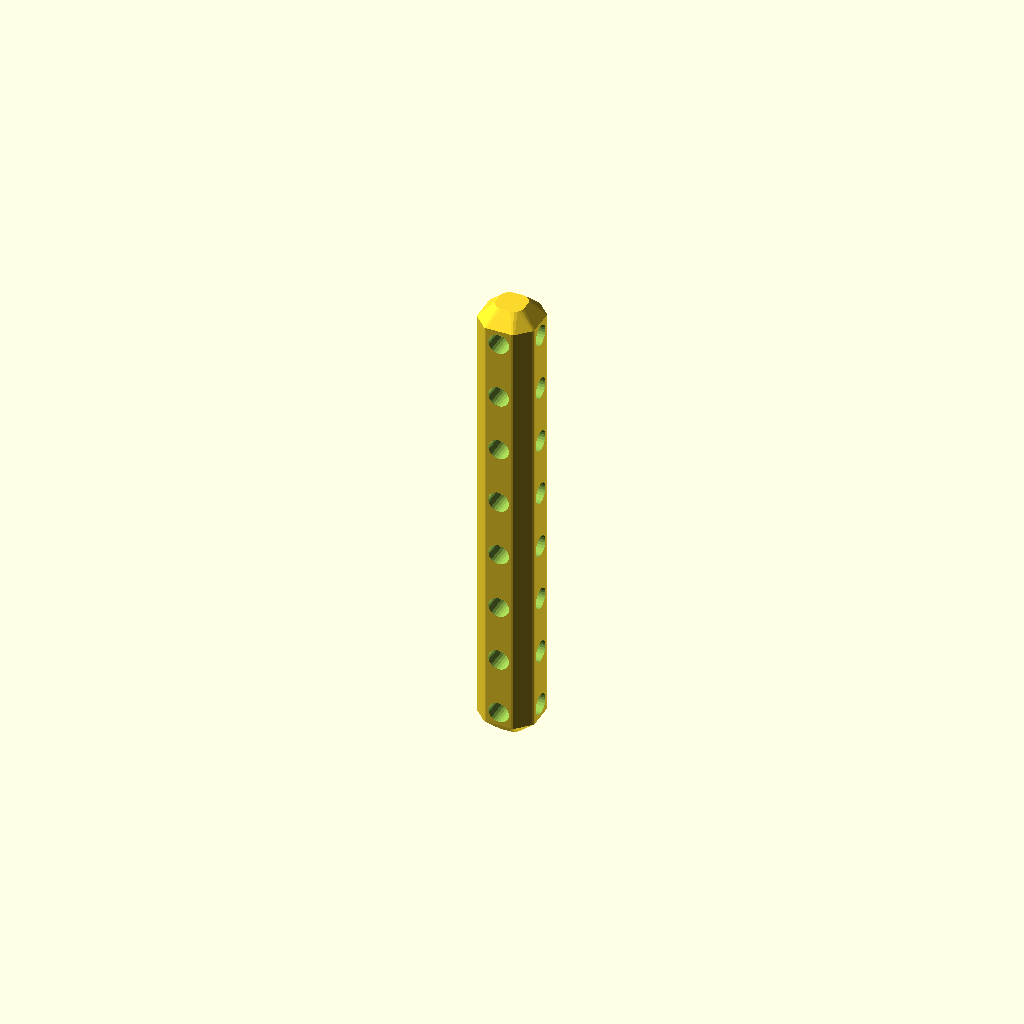
Cell 1: the model at its default parameters.
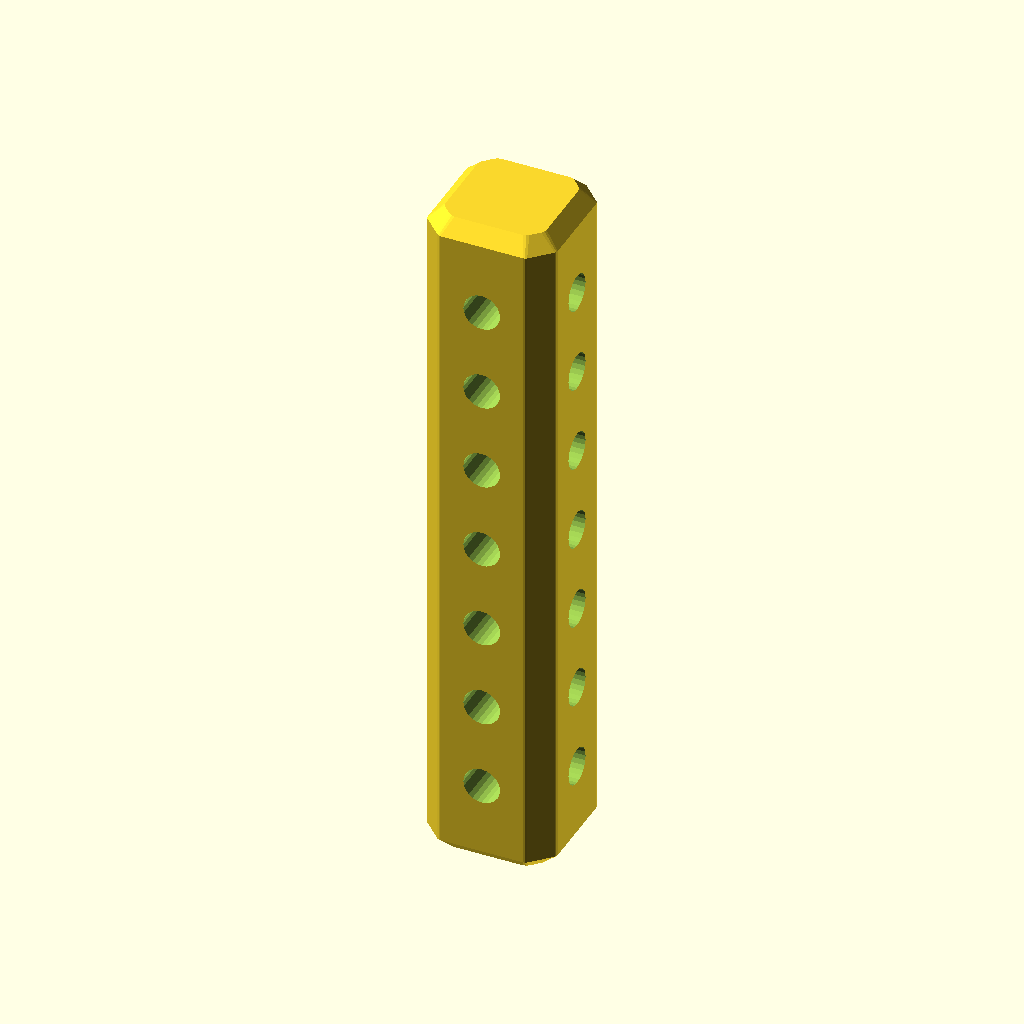
Cell 2: the "p2477" preset from the model's presets file.
One fixed orthographic camera (rotation 55°, 0°, 25°; colour scheme Cornfield) for every cell.
OpenSCAD source file 2023/gridbeam/Gridbeam2.scad:
// Gridbeam2.0
//
// Slightly less simple grid beams.

chunk_pitch   = "12.7mm";
length        = "8chunk";
hole_diameter = "4.5mm";
hole_frequency = 1;
xy_corner_bevel = "1/8inch";
xy_corner_round = "1mm";
z_corner_bevel = "1/8inch";
width_x = "1chunk";
width_y = "1chunk";

$tgx11_offset = -0.1;
$fn = 24;

use <../lib/TOGMod1.scad>
use <../lib/TOGPath1.scad>
use <../lib/TOGPolyhedronLib1.scad>
use <../lib/TOGUnits1.scad>
use <../lib/TOGridLib3.scad>

$togridlib3_unit_table = [
	["chunk", togunits1_to_ca(chunk_pitch)],
	each togridlib3_get_default_unit_table()
];

length_mm = togunits1_to_mm(length);
chunk_pitch_mm = togunits1_to_mm("chunk");
length_chunks = togunits1_decode(length, unit="chunk");
hole_diameter_mm = togunits1_to_mm(hole_diameter);
xy_corner_bevel_mm = togunits1_to_mm(xy_corner_bevel);
xy_corner_round_mm = togunits1_to_mm(xy_corner_round);
z_corner_bevel_mm = togunits1_to_mm(z_corner_bevel);
width_x_mm = togunits1_to_mm(width_x);
width_y_mm = togunits1_to_mm(width_y);
width_max_mm = max(width_x_mm, width_y_mm);

echo(str("Length: ",length,"; ",length_mm, "mm; ", togunits1_decode(length,unit="inch"),"in"));

hole = tphl1_make_z_cylinder(hole_diameter_mm, [-width_max_mm/2-1, width_max_mm/2+1]);

hole_pair = ["union",
	["rotate", [90,0,0], hole],
	["rotate", [0,90,0], hole],
];

togmod1_domodule(["difference",
	tphl1_make_polyhedron_from_layer_function(
	[
			[-length_mm/2                  -$tgx11_offset, -z_corner_bevel_mm+$tgx11_offset],
			[-length_mm/2+z_corner_bevel_mm-$tgx11_offset,                  0+$tgx11_offset],
			[ length_mm/2-z_corner_bevel_mm+$tgx11_offset,                  0+$tgx11_offset],
			[ length_mm/2                  +$tgx11_offset, -z_corner_bevel_mm+$tgx11_offset],
		], function(zo) let(rn=max(xy_corner_round_mm,-zo[1]+1)) togpath1_rath_to_polypoints(["togpath1-rath",
			["togpath1-rathnode", [ width_x_mm/2, -width_y_mm/2], ["bevel", xy_corner_bevel_mm], ["round", rn], ["offset", zo[1]]],
			["togpath1-rathnode", [ width_x_mm/2,  width_y_mm/2], ["bevel", xy_corner_bevel_mm], ["round", rn], ["offset", zo[1]]],
			["togpath1-rathnode", [-width_x_mm/2,  width_y_mm/2], ["bevel", xy_corner_bevel_mm], ["round", rn], ["offset", zo[1]]],
			["togpath1-rathnode", [-width_x_mm/2, -width_y_mm/2], ["bevel", xy_corner_bevel_mm], ["round", rn], ["offset", zo[1]]],
		]),
		layer_points_transform = "key0-to-z"
	),
	
	for( zm=[-length_chunks/2+0.5 : 1/hole_frequency : length_chunks/2-0.4] ) ["translate", [0,0,zm*chunk_pitch_mm], hole_pair],
]);
Parameter table extracted from the source (name, type, default, range or options):
chunk_pitch: string, default "12.7mm"
length: string, default "8chunk"
hole_diameter: string, default "4.5mm"
hole_frequency: number, default 1
xy_corner_bevel: string, default "1/8inch"
xy_corner_round: string, default "1mm"
z_corner_bevel: string, default "1/8inch"
width_x: string, default "1chunk"
width_y: string, default "1chunk"
